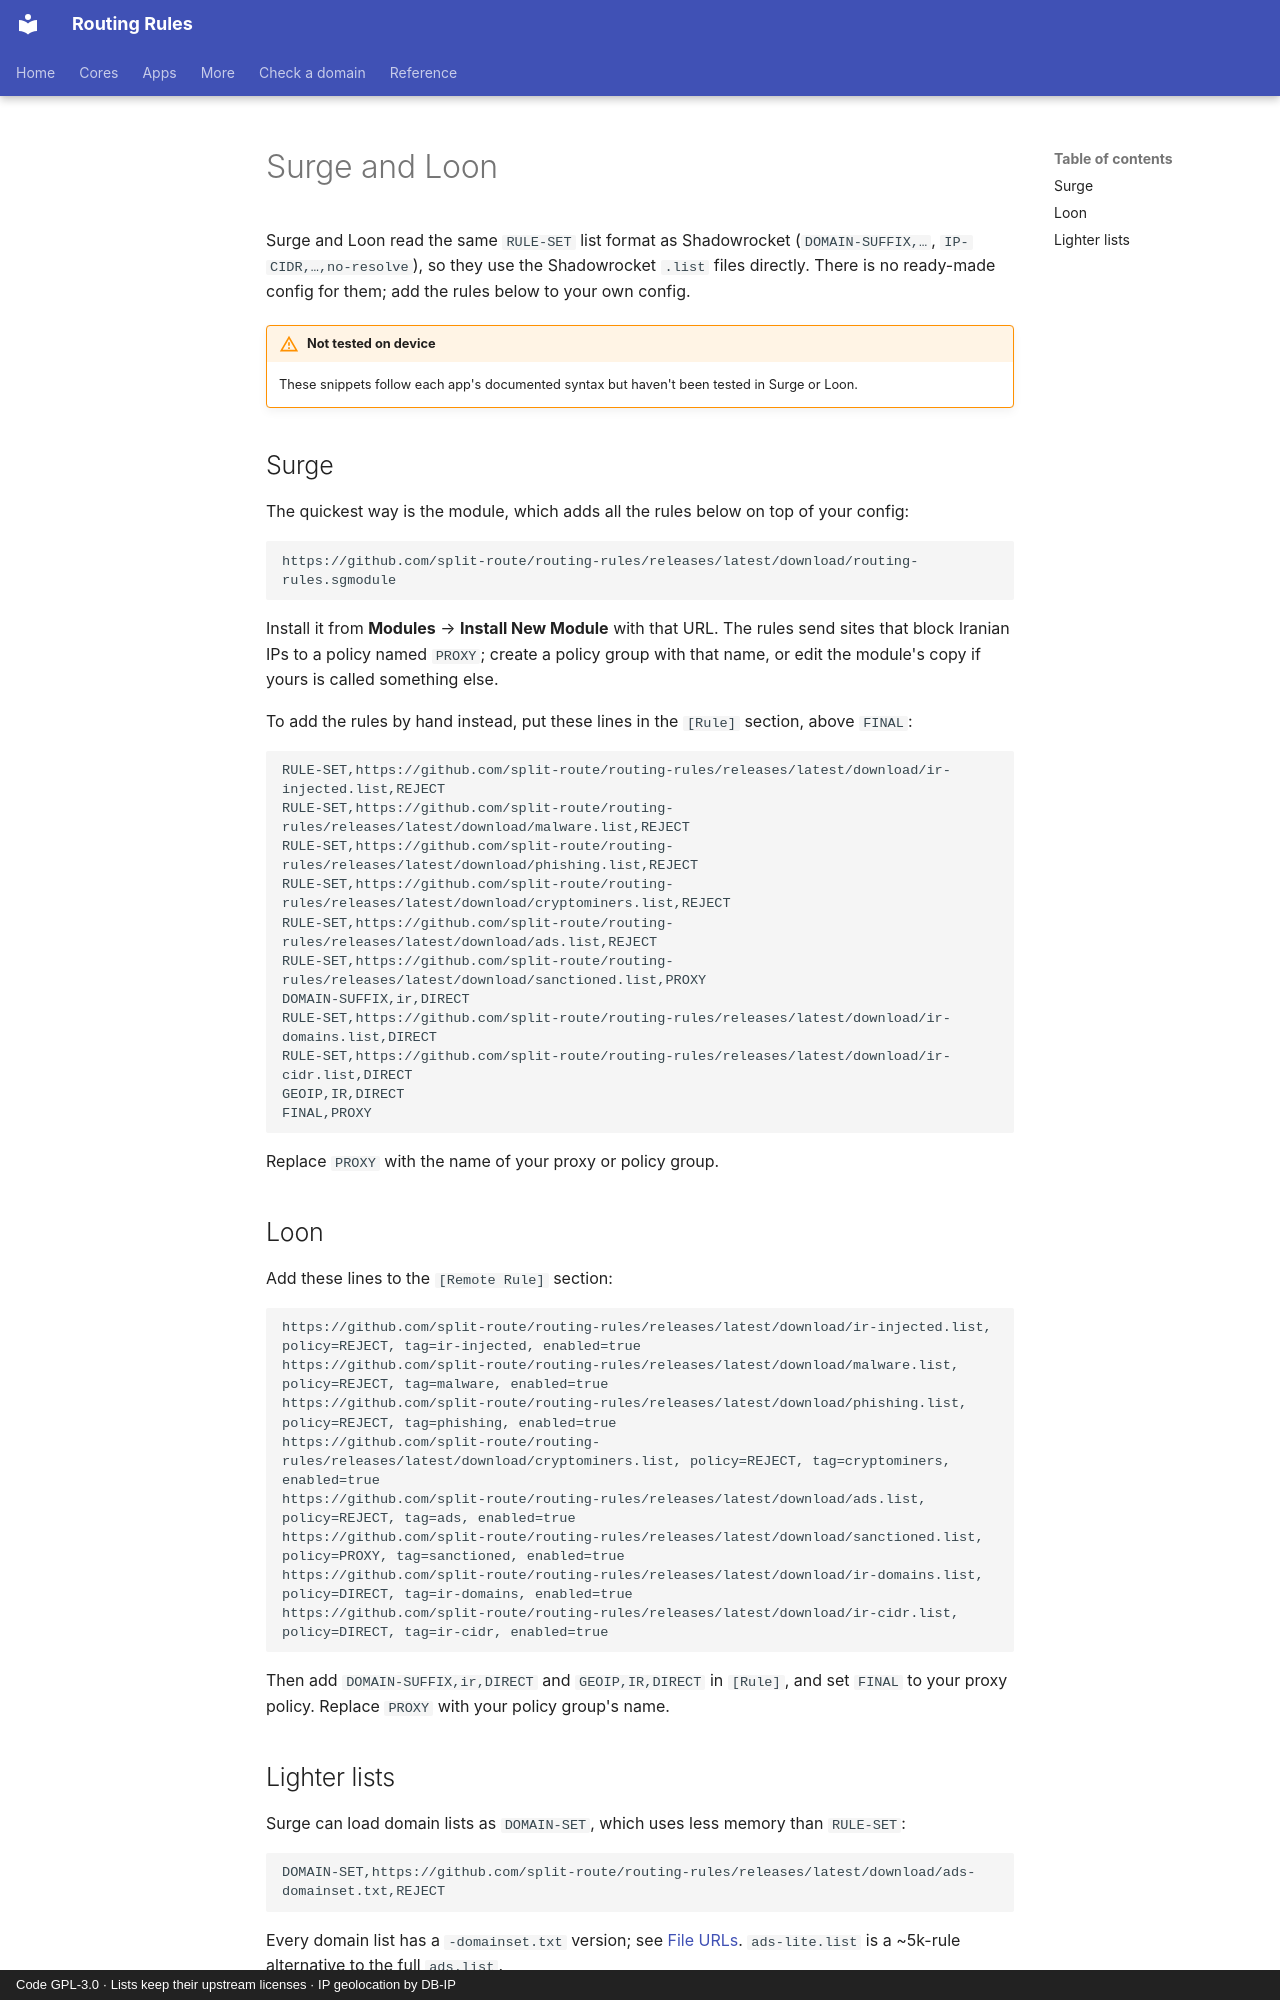

repository: split-route/routing-rules · page: en/surge-loon/index.html · generator: mkdocs · copyright: Code GPL-3.0 · Lists keep their upstream licenses · IP geolocation by DB-IP

---
icon: material/waves
---

# Surge and Loon

Surge and Loon read the same `RULE-SET` list format as Shadowrocket (`DOMAIN-SUFFIX,…`, `IP-CIDR,…,no-resolve`),
so they use the Shadowrocket `.list` files directly. There is no ready-made config for them; add the rules
below to your own config.

!!! warning "Not tested on device"
    These snippets follow each app's documented syntax but haven't been tested in Surge or Loon.

## Surge

The quickest way is the module, which adds all the rules below on top of your config:

```
https://github.com/split-route/routing-rules/releases/latest/download/routing-rules.sgmodule
```

Install it from **Modules** → **Install New Module** with that URL. The rules send sites that block Iranian
IPs to a policy named `PROXY`; create a policy group with that name, or edit the module's copy if yours is
called something else.

To add the rules by hand instead, put these lines in the `[Rule]` section, above `FINAL`:

```
RULE-SET,https://github.com/split-route/routing-rules/releases/latest/download/ir-injected.list,REJECT
RULE-SET,https://github.com/split-route/routing-rules/releases/latest/download/malware.list,REJECT
RULE-SET,https://github.com/split-route/routing-rules/releases/latest/download/phishing.list,REJECT
RULE-SET,https://github.com/split-route/routing-rules/releases/latest/download/cryptominers.list,REJECT
RULE-SET,https://github.com/split-route/routing-rules/releases/latest/download/ads.list,REJECT
RULE-SET,https://github.com/split-route/routing-rules/releases/latest/download/sanctioned.list,PROXY
DOMAIN-SUFFIX,ir,DIRECT
RULE-SET,https://github.com/split-route/routing-rules/releases/latest/download/ir-domains.list,DIRECT
RULE-SET,https://github.com/split-route/routing-rules/releases/latest/download/ir-cidr.list,DIRECT
GEOIP,IR,DIRECT
FINAL,PROXY
```

Replace `PROXY` with the name of your proxy or policy group.

## Loon

Add these lines to the `[Remote Rule]` section:

```
https://github.com/split-route/routing-rules/releases/latest/download/ir-injected.list, policy=REJECT, tag=ir-injected, enabled=true
https://github.com/split-route/routing-rules/releases/latest/download/malware.list, policy=REJECT, tag=malware, enabled=true
https://github.com/split-route/routing-rules/releases/latest/download/phishing.list, policy=REJECT, tag=phishing, enabled=true
https://github.com/split-route/routing-rules/releases/latest/download/cryptominers.list, policy=REJECT, tag=cryptominers, enabled=true
https://github.com/split-route/routing-rules/releases/latest/download/ads.list, policy=REJECT, tag=ads, enabled=true
https://github.com/split-route/routing-rules/releases/latest/download/sanctioned.list, policy=PROXY, tag=sanctioned, enabled=true
https://github.com/split-route/routing-rules/releases/latest/download/ir-domains.list, policy=DIRECT, tag=ir-domains, enabled=true
https://github.com/split-route/routing-rules/releases/latest/download/ir-cidr.list, policy=DIRECT, tag=ir-cidr, enabled=true
```

Then add `DOMAIN-SUFFIX,ir,DIRECT` and `GEOIP,IR,DIRECT` in `[Rule]`, and set `FINAL` to your proxy policy.
Replace `PROXY` with your policy group's name.
